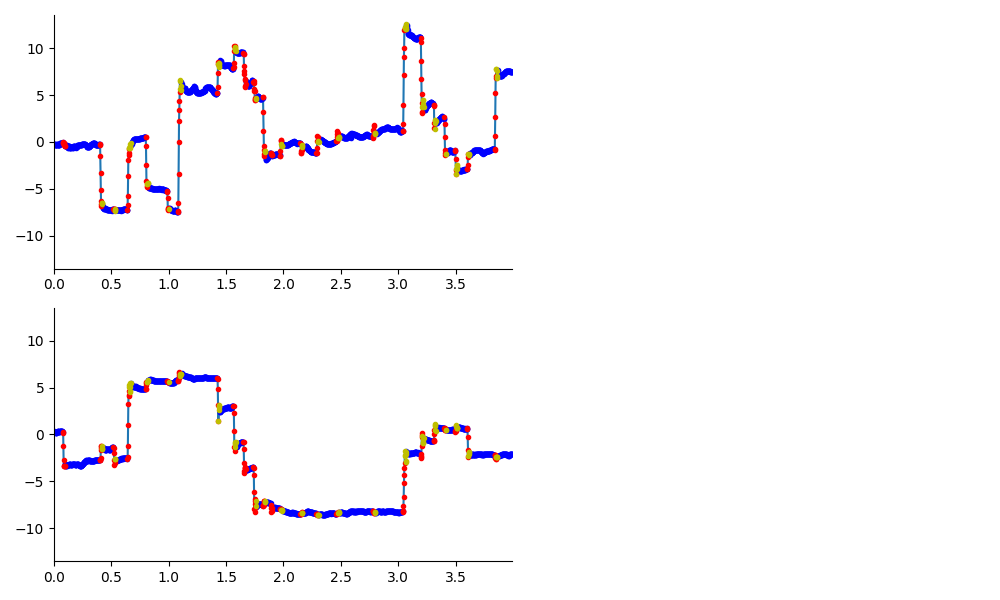

Source data for this figure (header and first rows):
, t, x, y, status, evt
0, 0.0, -0.2449, 0.3418, True, 0
1, 0.002, -0.225, 0.3292, True, 1
2, 0.004, -0.2153, 0.305, True, 1
3, 0.006, -0.227, 0.2844, True, 1
4, 0.008, -0.2544, 0.264, True, 1
5, 0.01, -0.3052, 0.228, True, 1
6, 0.012, -0.339, 0.2053, True, 1
7, 0.014, -0.3294, 0.1908, True, 1
8, 0.016, -0.3216, 0.1752, True, 1
9, 0.018, -0.3355, 0.175, True, 1
10, 0.02, -0.3676, 0.1966, True, 1
11, 0.022, -0.3802, 0.231, True, 1
12, 0.024, -0.3285, 0.2318, True, 1
13, 0.026, -0.2494, 0.2161, True, 1
14, 0.028, -0.2299, 0.238, True, 1
15, 0.03, -0.2298, 0.2668, True, 1
16, 0.032, -0.2972, 0.3291, True, 1
17, 0.034, -0.3504, 0.3565, True, 1
18, 0.036, -0.3421, 0.3468, True, 1
19, 0.038, -0.3331, 0.3104, True, 1
20, 0.04, -0.3254, 0.2815, True, 1
21, 0.042, -0.3477, 0.2753, True, 1
22, 0.044, -0.3538, 0.3082, True, 1
23, 0.046, -0.3097, 0.28, True, 1
24, 0.048, -0.25, 0.2951, True, 1
25, 0.05, -0.1722, 0.311, True, 1
26, 0.052, -0.151, 0.3335, True, 1
27, 0.054, -0.1504, 0.3571, True, 1
28, 0.056, -0.1435, 0.3613, True, 1
29, 0.058, -0.15, 0.3598, True, 1
30, 0.06, -0.1438, 0.3448, True, 1
31, 0.062, -0.1408, 0.3338, True, 1
32, 0.064, -0.1431, 0.321, True, 1
33, 0.066, -0.1002, 0.3146, True, 1
34, 0.068, -0.08579, 0.314, True, 1
35, 0.07, -0.09041, 0.3167, True, 1
36, 0.072, -0.07905, 0.305, True, 1
37, 0.074, -0.06567, 0.2932, True, 1
38, 0.076, -0.04057, 0.2589, True, 1
39, 0.078, -0.05807, 0.2413, True, 2
40, 0.08, -0.09981, 0.184, True, 2
41, 0.082, -0.1352, -1.274, True, 2
42, 0.084, -0.1406, -2.734, True, 2
43, 0.086, -0.1632, -3.397, True, 2
44, 0.088, -0.2926, -3.353, True, 2
45, 0.09, -0.3725, -3.374, True, 2
46, 0.092, -0.3941, -3.373, True, 2
47, 0.094, -0.4019, -3.409, True, 2
48, 0.096, -0.4423, -3.336, True, 1
49, 0.098, -0.4685, -3.176, True, 1
50, 0.1, -0.4667, -3.188, True, 1
51, 0.102, -0.4157, -3.317, True, 1
52, 0.104, -0.3508, -3.38, True, 1
53, 0.106, -0.3101, -3.388, True, 1
54, 0.108, -0.293, -3.388, True, 1
55, 0.11, -0.3278, -3.362, True, 1
56, 0.112, -0.406, -3.321, True, 1
57, 0.114, -0.4962, -3.271, True, 1
58, 0.116, -0.5673, -3.245, True, 1
59, 0.118, -0.5983, -3.246, True, 1
... 1,937 more rows
